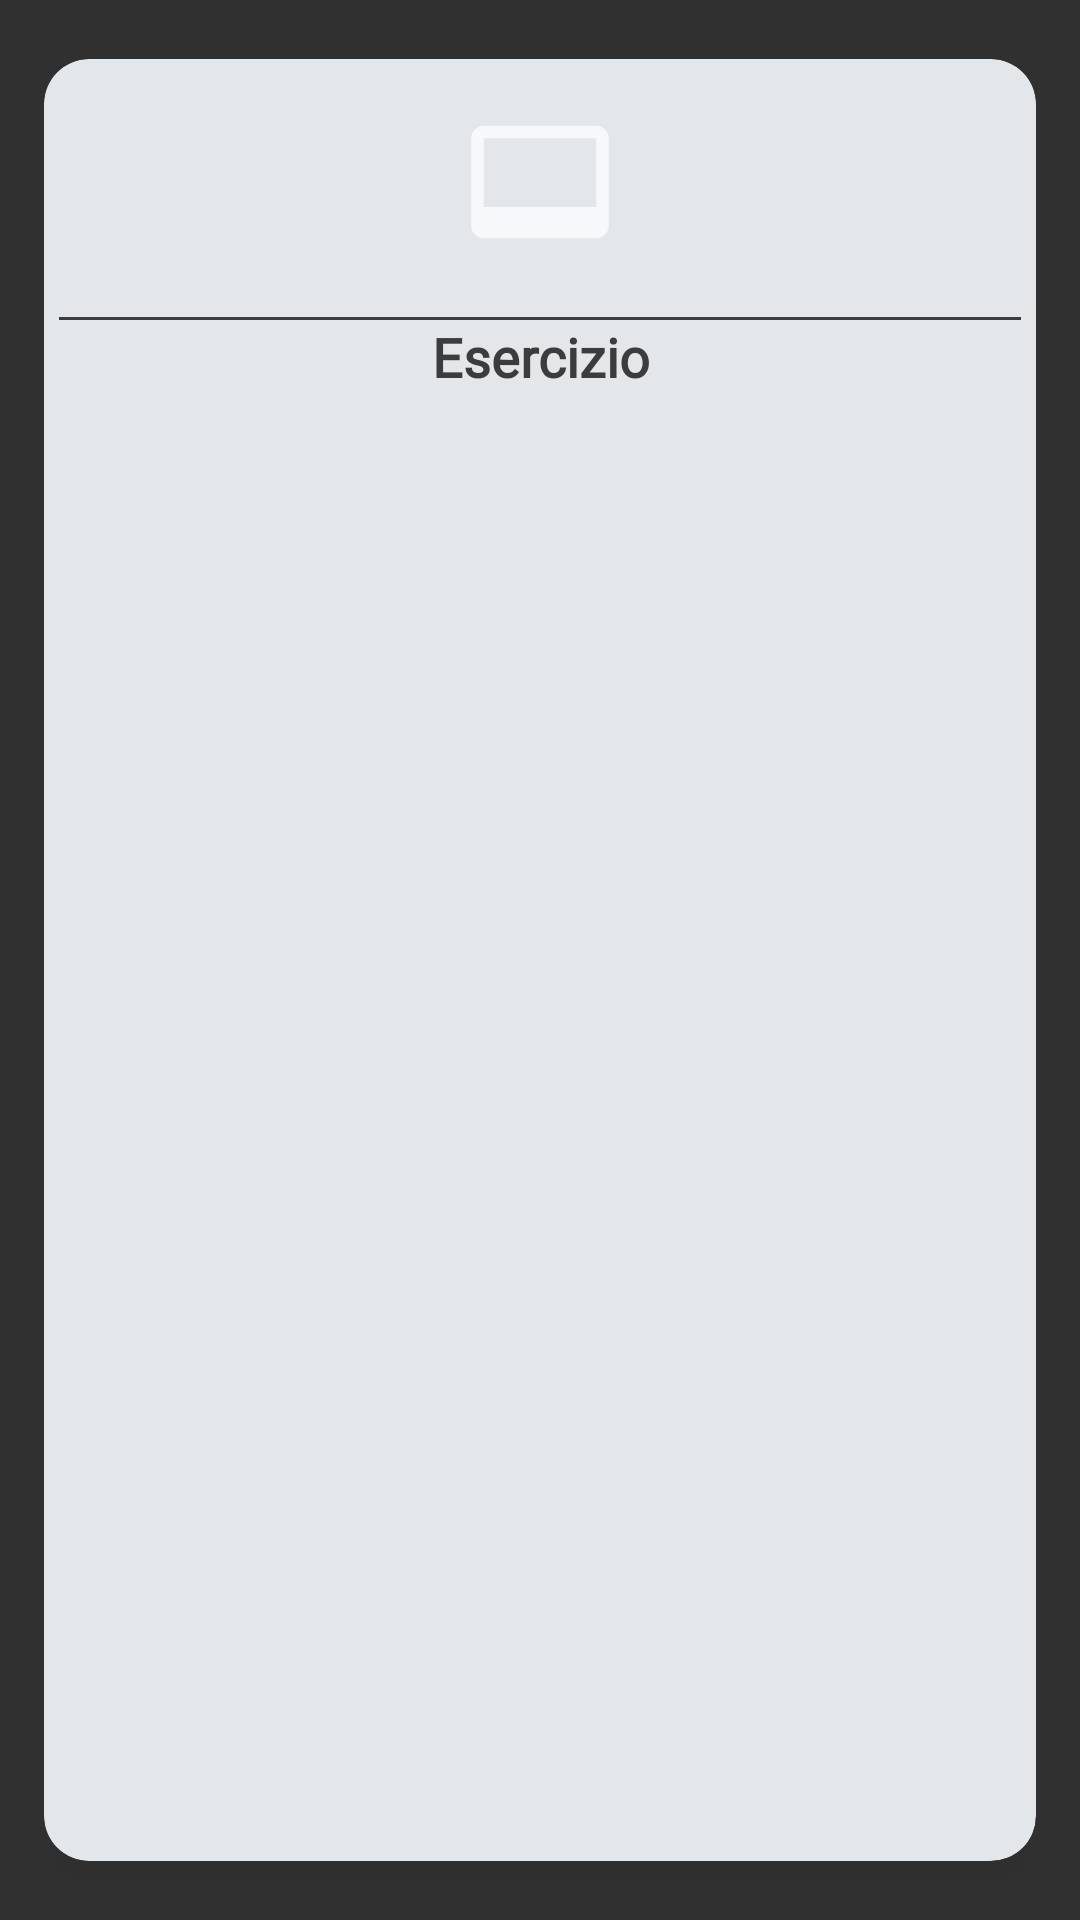

The Android layout XML behind this screen, and the referenced resources:
<!-- AndroidManifest.xml: application theme Theme.AppCompat.NoActionBar -->
<!-- res/layout/card_eserciziohomeuser.xml -->
<androidx.cardview.widget.CardView
    xmlns:android="http://schemas.android.com/apk/res/android"
    xmlns:app="http://schemas.android.com/apk/res-auto"
    xmlns:android1="http://schemas.android.com/apk/res/android"
    xmlns:tools="http://schemas.android.com/tools"
    android1:id="@+id/videoAllenamentoIcon"
    android:layout_width="wrap_content"
    android:layout_height="wrap_content"
    android:backgroundTint="#E3E7EA"
    android:outlineSpotShadowColor="@color/card_background"
    android:outlineAmbientShadowColor="@color/card_background"
    app:cardCornerRadius="15dp"
    android:elevation="20dp"
    app:cardElevation="10dp"
    app:cardUseCompatPadding="true">

    <androidx.constraintlayout.widget.ConstraintLayout
        android:layout_width="wrap_content"
        android:elevation="10dp"
        android:layout_height="wrap_content">

        <ImageView
            android:id="@+id/imgMiniaturaCarduser"
            android:layout_width="50dp"
            android:layout_height="50dp"
            android:layout_marginTop="16dp"
            android:src="@drawable/ic_baseline_video_label_24"
            app:layout_constraintEnd_toEndOf="parent"
            app:layout_constraintStart_toStartOf="parent"
            app:layout_constraintTop_toTopOf="parent" />

        <View
            android:id="@+id/view13"
            android:layout_width="match_parent"
            android:layout_height="1dp"
            android:layout_marginStart="5dp"
            android:layout_marginTop="20dp"
            android:layout_marginEnd="5dp"
            android:background="@color/scritte_principali"
            app:layout_constraintEnd_toEndOf="parent"
            app:layout_constraintHorizontal_bias="0.0"
            app:layout_constraintStart_toStartOf="parent"
            app:layout_constraintTop_toBottomOf="@+id/imgMiniaturaCarduser" />

        <TextView
            android:id="@+id/nomeEsercizio"
            android:layout_width="wrap_content"
            android:layout_height="wrap_content"
            android:layout_marginBottom="16dp"
            android:layout_marginStart="3dp"
            android:layout_marginEnd="3dp"
            android:text="Esercizio"
            android:textColor="@color/scritte_principali"
            android:textSize="18sp"
            android:textStyle="bold"
            android:fontFamily="@font/roboto"
            android:gravity="center"
            app:layout_constraintTop_toBottomOf="@id/view13"
            app:layout_constraintEnd_toEndOf="parent"
            app:layout_constraintStart_toStartOf="parent"
            app:layout_constraintBottom_toBottomOf="parent"/>


    </androidx.constraintlayout.widget.ConstraintLayout>
</androidx.cardview.widget.CardView>
<!-- resources referenced by this layout -->
<resources>
  <color name="card_background">#2c2c2c</color>
  <color name="scritte_principali">#3C3C3C</color>
  <!-- drawable ic_baseline_video_label_24 (drawable) -->
  <vector xmlns:android="http://schemas.android.com/apk/res/android"
      android:width="24dp"
      android:height="24dp"
      android:viewportWidth="24"
      android:viewportHeight="24"
      android:tint="?attr/colorControlNormal">
    <path
        android:fillColor="#000000"
        android:pathData="M21,3L3,3c-1.1,0 -2,0.9 -2,2v14c0,1.1 0.9,2 2,2h18c1.1,0 2,-0.9 2,-2L23,5c0,-1.1 -0.9,-2 -2,-2zM21,16L3,16L3,5h18v11z"/>
  </vector>
</resources>
